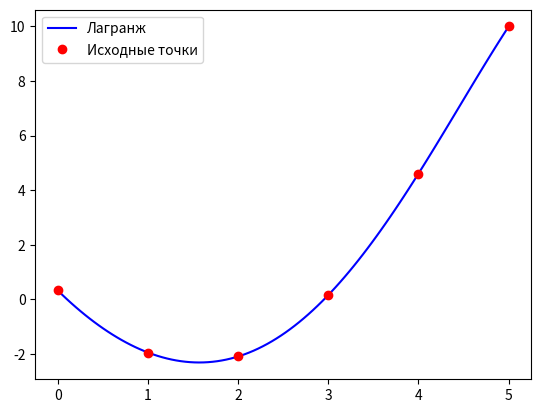

Source code (Python):
import numpy as np
from scipy.interpolate import lagrange, KroghInterpolator
import matplotlib.pyplot as plt
import random

#Парабола
x = np.array([0, 1, 2, 3, 4, 5])
y = x**2 - 3*x + np.random.normal(0, 0.5, 6)

# x_lin = np.linspace(0, 5)
# y_lin = np.interp(x_lin, x, y)

# plt.plot(x_lin , y_lin, 'b-', label = "линейная интерполяция")
# plt.plot(x, y, 'ro', label="Исходные точки")
# plt.legend()
# plt.grid(True)
# plt.show()

poly_lagrange = lagrange(x, y)
t = np.linspace(0, 5, 100)
plt.plot(t, poly_lagrange(t), 'b-', label = "Лагранж")
plt.plot(x, y, 'ro', label = "Исходные точки")
plt.legend()
plt.show()
